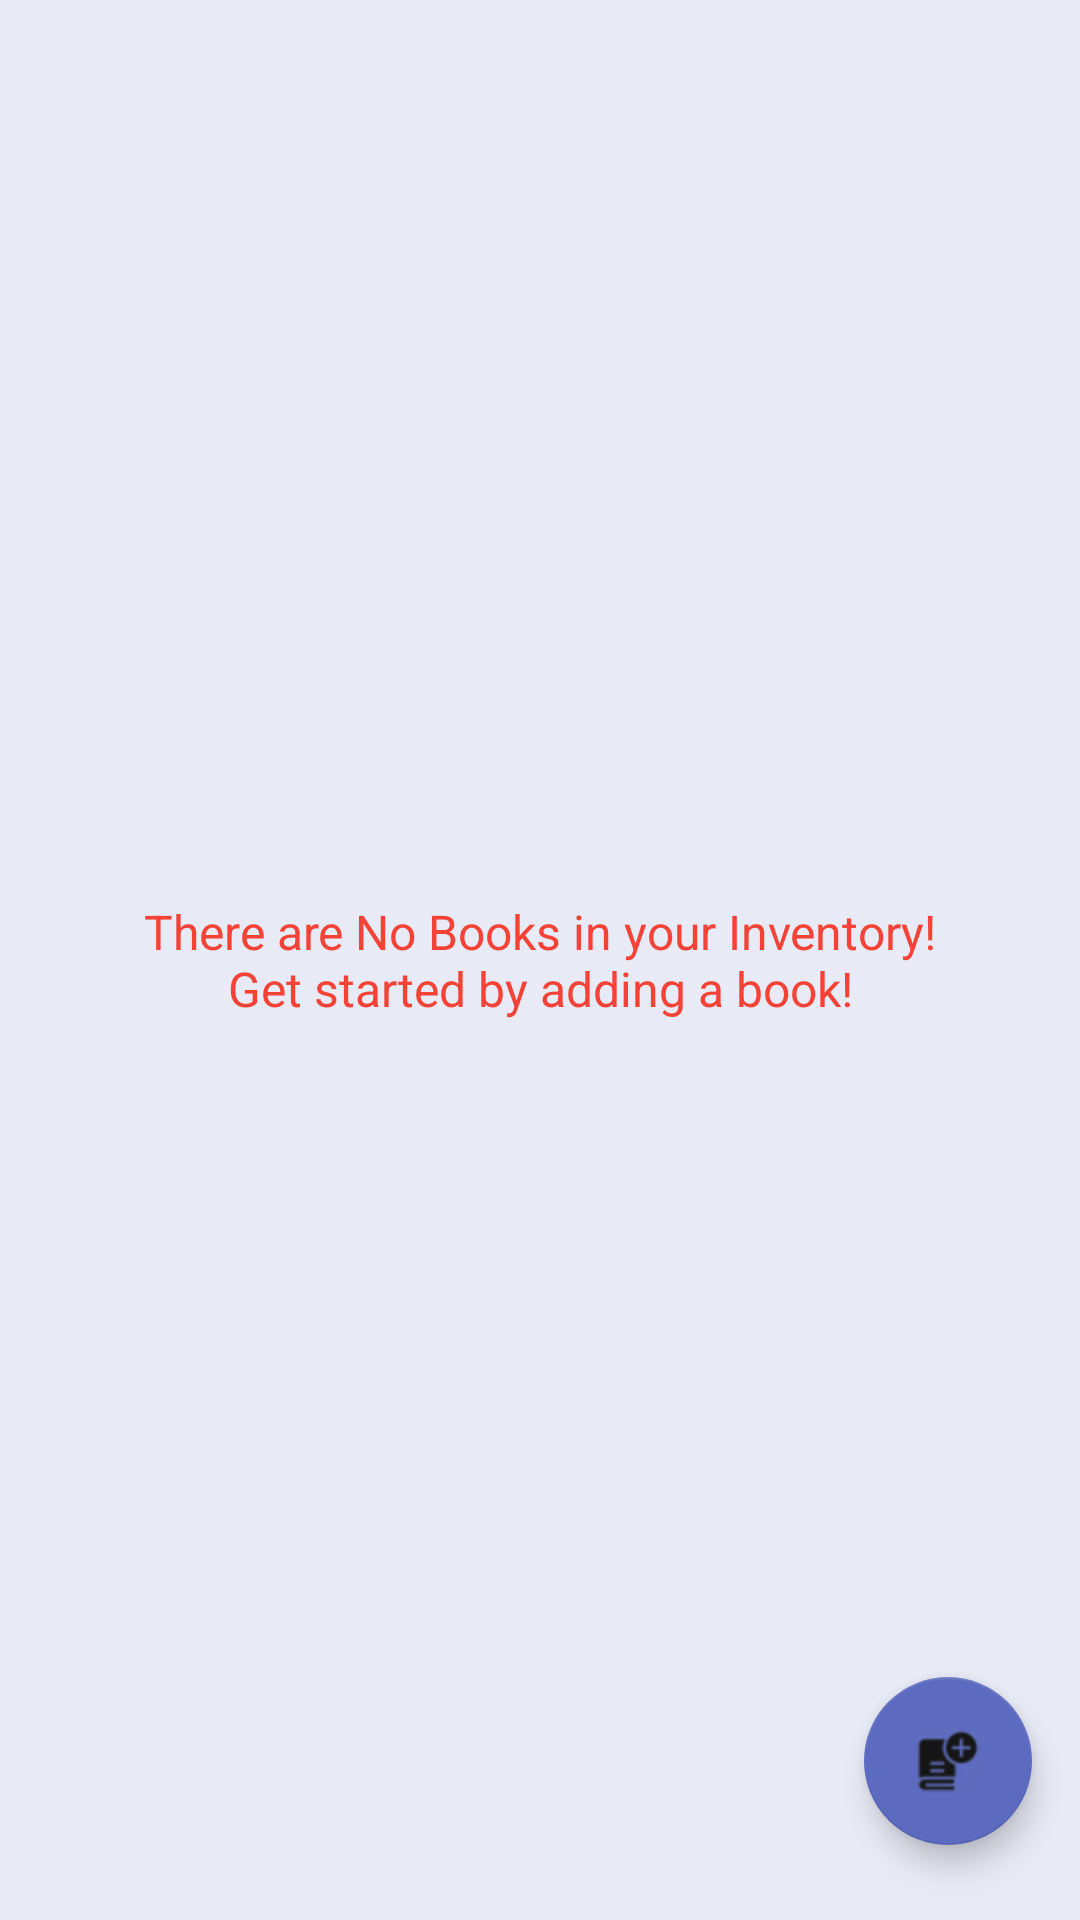

Reconstruct the res/layout file that produces this screen, plus the resources it refers to.
<!-- AndroidManifest.xml: application theme AppTheme -->
<!-- res/layout/activity_main.xml -->
<?xml version="1.0" encoding="utf-8"?>
<android.support.constraint.ConstraintLayout xmlns:android="http://schemas.android.com/apk/res/android"
    xmlns:app="http://schemas.android.com/apk/res-auto"
    xmlns:tools="http://schemas.android.com/tools"
    android:layout_width="match_parent"
    android:layout_height="match_parent"
    android:background="@color/both_activities_background"
    tools:context=".MainActivity">

    <ListView
        android:id="@+id/listView"
        android:layout_width="match_parent"
        android:layout_height="wrap_content"
        android:scrollbars="vertical" />

    
    <TextView
        android:id="@+id/empty_view"
        android:layout_width="0dp"
        android:layout_height="wrap_content"
        android:layout_marginLeft="12dp"
        android:layout_marginRight="12dp"
        android:textColor="@color/asterisk_red"
        android:text="@string/emptyViewText"
        android:gravity="center"
        android:textSize="@dimen/TitleTextSize"
        app:layout_constraintBottom_toBottomOf="parent"
        app:layout_constraintHorizontal_bias="0.5"
        app:layout_constraintLeft_toLeftOf="parent"
        app:layout_constraintRight_toRightOf="parent"
        app:layout_constraintTop_toTopOf="parent" />

    <android.support.design.widget.FloatingActionButton
        android:id="@+id/fab"
        android:layout_width="wrap_content"
        android:layout_height="wrap_content"
        android:layout_marginBottom="25dp"
        android:layout_marginEnd="16dp"
        android:scaleType="fitXY"
        android:src="@drawable/ic_add_book"
        app:backgroundTint="@color/FAB_background"
        app:layout_constraintBottom_toBottomOf="parent"
        app:layout_constraintEnd_toEndOf="parent" />
</android.support.constraint.ConstraintLayout>
<!-- resources referenced by this layout -->
<resources>
  <color name="FAB_background">#5C6BC0</color>
  <color name="asterisk_red">#F44336</color>
  <color name="both_activities_background">#E8EAF6</color>
  <dimen name="TitleTextSize">16sp</dimen>
  <!-- drawable ic_add_book: png bitmap (drawable, 1440 bytes) -->
  <string name="emptyViewText">There are No Books in your Inventory!\nGet started by adding a book!</string>
  <style name="AppTheme" parent="Theme.AppCompat.Light.DarkActionBar">
          
          <item name="colorPrimary">@color/colorPrimary</item>
          <item name="colorPrimaryDark">@color/colorPrimaryDark</item>
          <item name="colorAccent">@color/colorAccent</item>
      </style>
  <color name="colorPrimary">#3F51B5</color>
  <color name="colorPrimaryDark">#303F9F</color>
  <color name="colorAccent">#FF4081</color>
</resources>
